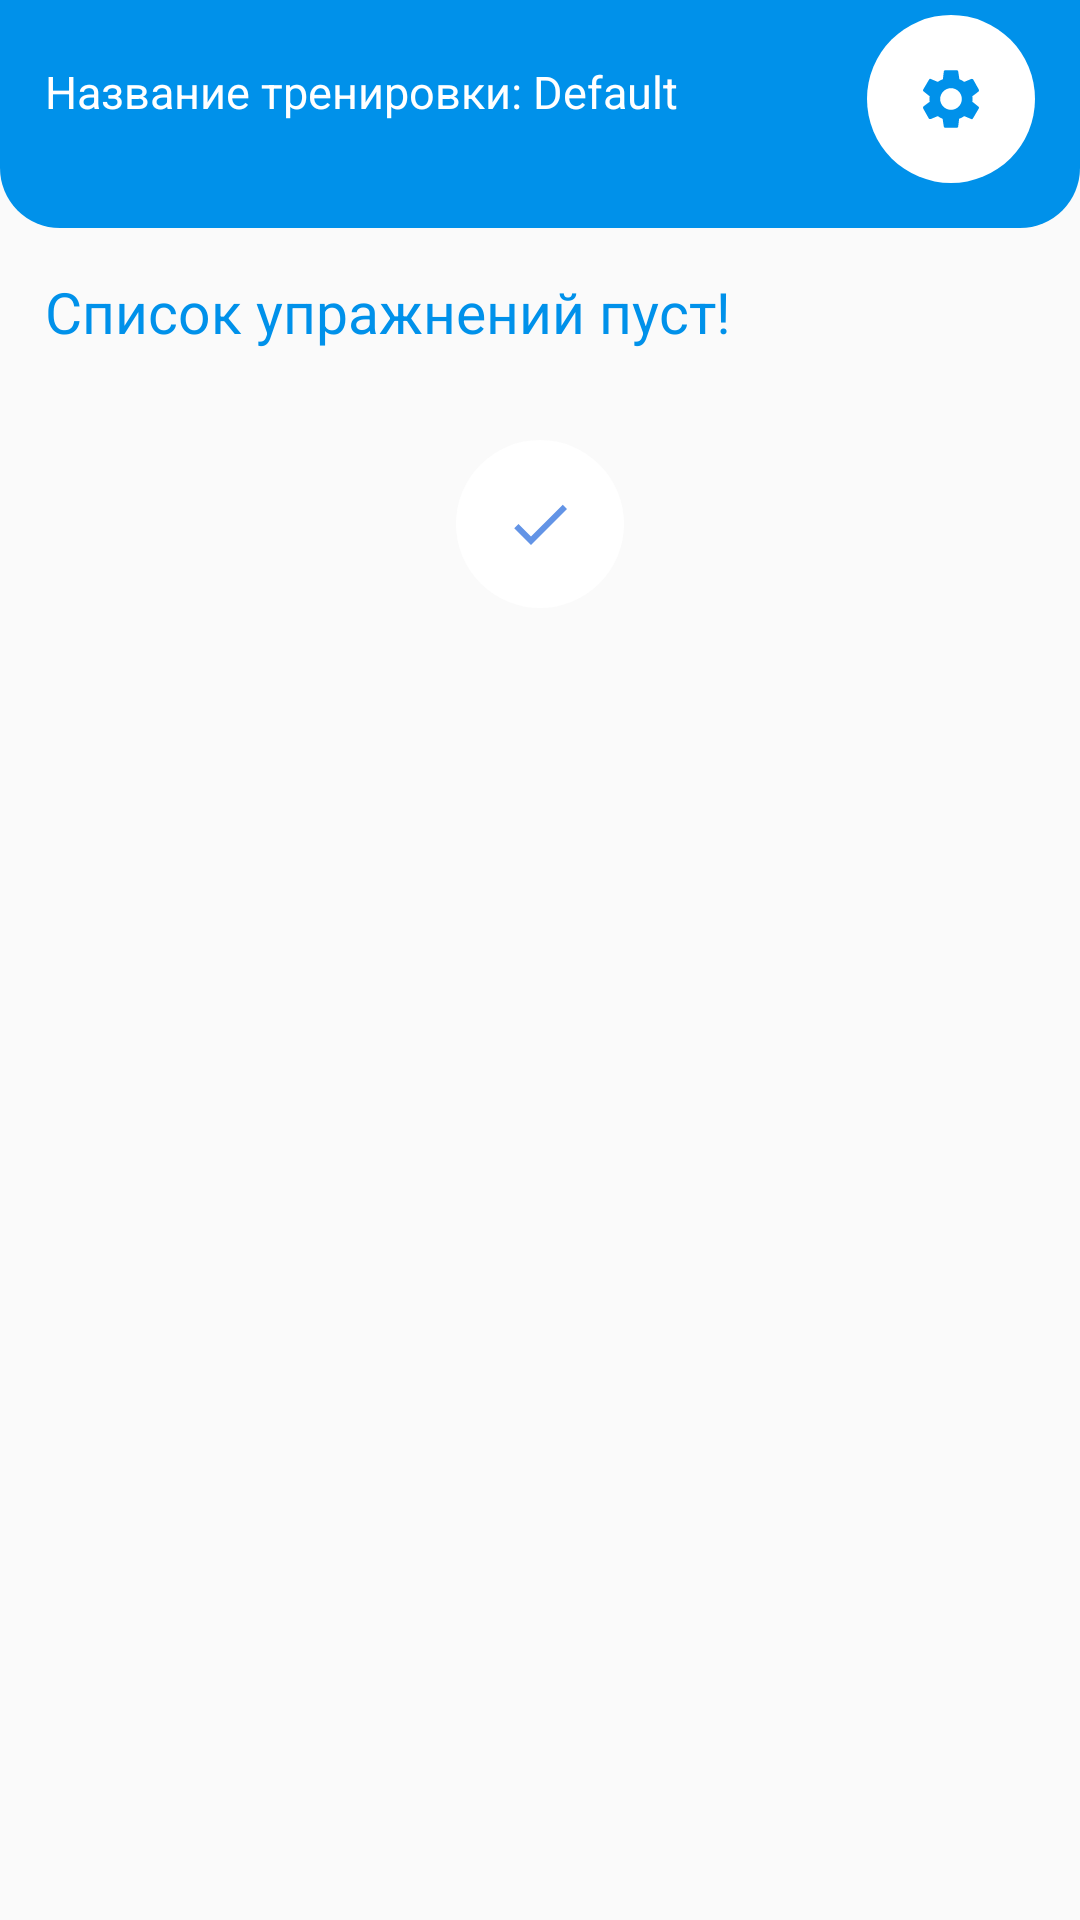

Produce the Android XML layout that renders to this screen, including the resource entries it uses.
<!-- AndroidManifest.xml: application theme AppTheme -->
<!-- res/layout/fragment_create_training.xml -->
<?xml version="1.0" encoding="utf-8"?>
<FrameLayout
    xmlns:android="http://schemas.android.com/apk/res/android"
    xmlns:tools="http://schemas.android.com/tools"
    android:layout_width="match_parent"
    android:layout_height="match_parent"
    xmlns:app="http://schemas.android.com/apk/res-auto"
    tools:context=".Fragment.FragmentCreateTraining">

    <androidx.core.widget.NestedScrollView
        android:layout_width="match_parent"
        android:layout_height="match_parent">

        <LinearLayout
            android:orientation="vertical"
            android:layout_width="match_parent"
            android:layout_height="match_parent">

            <LinearLayout
                android:background="@drawable/bg_home"
                android:orientation="vertical"
                android:layout_width="match_parent"
                android:layout_height="wrap_content">

                <FrameLayout
                    android:orientation="horizontal"
                    android:layout_width="match_parent"
                    android:layout_height="wrap_content">

                    <TextView
                        android:id="@+id/fg_create_tr_name_new_command"
                        android:text="@string/name_training_change"
                        android:layout_marginStart="@dimen/margin_normal"
                        style="@style/def_text_view" />

                    <com.google.android.material.floatingactionbutton.FloatingActionButton
                        android:id="@+id/fg_create_tr_btn_new_name_tr"
                        app:borderWidth="0dp"
                        app:elevation="0dp"
                        android:layout_gravity="end"
                        android:layout_marginEnd="@dimen/margin_normal"
                        android:layout_marginTop="@dimen/margin_very_small"
                        app:backgroundTint="#fff"
                        android:src="@drawable/ic_settings_change"
                        style="@style/basic_floating_action_btn" />

                </FrameLayout>

                <androidx.recyclerview.widget.RecyclerView
                    android:id="@+id/RecyclerViewCreateExec"
                    android:layout_width="match_parent"
                    tools:listitem="@layout/item_training_exec"
                    android:layout_marginBottom="15dp"
                    android:orientation="horizontal"
                    app:layoutManager="androidx.recyclerview.widget.LinearLayoutManager"
                    android:layout_height="wrap_content"/>

            </LinearLayout>

            <TextView
                style="@style/def_text_view"
                android:id="@+id/fg_create_tr_tv_list"
                android:text="@string/list_exec_empty"
                android:textSize="@dimen/large_size"
                android:textColor="@color/md_light_blue_A700"
                android:layout_margin="@dimen/margin_normal"/>

            <androidx.recyclerview.widget.RecyclerView
                android:id="@+id/RecyclerViewShowTaskMyTraining"
                android:orientation="vertical"
                style="@style/vertical_rv"
                tools:listitem="@layout/item_save_exec" />

            <LinearLayout
                android:layout_gravity="center"
                android:orientation="horizontal"
                android:layout_width="wrap_content"
                android:layout_height="wrap_content">

                <com.google.android.material.floatingactionbutton.FloatingActionButton
                    android:id="@+id/fg_create_tr_btn_save"
                    android:visibility="visible"
                    style="@style/basic_floating_action_btn"
                    app:backgroundTint="#fff"
                    app:elevation="0dp"
                    app:fab_colorPressed="#fff"
                    android:layout_margin="@dimen/margin_normal"
                    android:layout_gravity="center"
                    android:src="@drawable/ic_check"/>

                <ProgressBar
                    android:visibility="gone"
                    android:id="@+id/fg_create_tr_progress_bar_load"
                    style="@style/basic_progress_bar" />

            </LinearLayout>

        </LinearLayout>

    </androidx.core.widget.NestedScrollView>

</FrameLayout>
<!-- res/layout/item_training_exec.xml (included above) -->
<?xml version="1.0" encoding="utf-8"?>
<LinearLayout xmlns:android="http://schemas.android.com/apk/res/android"
    android:layout_width="wrap_content"
    android:layout_height="wrap_content"
    xmlns:app="http://schemas.android.com/apk/res-auto">

    <androidx.cardview.widget.CardView
        android:layout_margin="10dp"
        android:layout_width="wrap_content"
        app:cardCornerRadius="20dp"
        android:backgroundTint="@color/md_light_blue_A400"
        android:layout_height="wrap_content">

        <LinearLayout
            android:orientation="vertical"
            android:layout_width="match_parent"
            android:layout_height="match_parent">

            <TextView
                android:id="@+id/item_name_exec"
                android:layout_marginTop="11dp"
                android:layout_gravity="center"
                android:layout_width="wrap_content"
                android:layout_height="wrap_content"
                android:text="Упражнение"
                android:paddingStart="@dimen/margin_normal"
                android:paddingEnd="@dimen/margin_normal"
                android:textSize="@dimen/large_size"
                android:textColor="#fff"/>

            <ImageView
                android:layout_width="match_parent"
                android:id="@+id/item_image_exec"
                android:layout_height="80dp"
                android:src="@drawable/ic_push_ups"/>

            <com.google.android.material.floatingactionbutton.FloatingActionButton
                android:layout_marginTop="@dimen/margin_very_small"
                style="@style/basic_floating_action_btn"
                android:id="@+id/item_btn_save_exec"
                android:layout_marginBottom="@dimen/margin_normal"
                android:backgroundTint="@color/md_light_blue_A700"
                android:layout_gravity="center"
                android:src="@drawable/ic_add_white"/>

        </LinearLayout>

    </androidx.cardview.widget.CardView>

</LinearLayout>
<!-- res/layout/item_save_exec.xml (included above) -->
<?xml version="1.0" encoding="utf-8"?>
<LinearLayout xmlns:android="http://schemas.android.com/apk/res/android"
    android:layout_width="match_parent"
    android:orientation="vertical"
    android:layout_height="wrap_content"
    xmlns:app="http://schemas.android.com/apk/res-auto">

    <androidx.cardview.widget.CardView
        android:layout_marginStart="30dp"
        android:layout_marginEnd="30dp"
        android:layout_marginTop="10dp"
        android:layout_gravity="center"
        app:cardCornerRadius="10dp"
        android:backgroundTint="@color/md_light_blue_A700"
        android:layout_width="match_parent"
        android:layout_height="wrap_content">

        <FrameLayout
            android:layout_gravity="start"
            android:orientation="horizontal"
            android:layout_width="match_parent"
            android:layout_height="match_parent">

            <LinearLayout
                android:layout_gravity="start"
                android:layout_marginStart="5dp"
                android:layout_width="wrap_content"
                android:layout_height="wrap_content"
                android:orientation="vertical">

                <TextView
                    android:layout_marginTop="5dp"
                    android:id="@+id/item_save_exec_name"
                    android:layout_marginStart="5dp"
                    android:layout_width="wrap_content"
                    android:layout_height="wrap_content"
                    android:text="Упражнение:"
                    android:textColor="#fff"
                    android:textSize="20dp"/>

                <TextView
                    android:id="@+id/item_save_exec_task"
                    android:layout_marginStart="5dp"
                    android:layout_width="wrap_content"
                    android:layout_height="wrap_content"
                    android:text="Задача:"
                    android:textColor="#fff"
                    android:textSize="20dp"/>

                <TextView
                    android:id="@+id/item_save_exec_count"
                    android:layout_marginStart="5dp"
                    android:layout_width="wrap_content"
                    android:layout_height="wrap_content"
                    android:text="Подходы:"
                    android:textColor="#fff"
                    android:textSize="20dp"/>

                <TextView
                    android:id="@+id/item_save_exec_time"
                    android:layout_marginStart="5dp"
                    android:layout_width="wrap_content"
                    android:layout_height="wrap_content"
                    android:text="Время:"
                    android:layout_marginBottom="5dp"
                    android:textColor="#fff"
                    android:textSize="20dp"/>

            </LinearLayout>


            <com.google.android.material.floatingactionbutton.FloatingActionButton
                android:layout_width="wrap_content"
                android:id="@+id/item_del"
                android:layout_height="wrap_content"
                app:borderWidth="0dp"
                android:layout_gravity="end|center_vertical"
                app:elevation="10dp"
                android:src="@drawable/icon_trash"
                android:layout_marginEnd="15dp"
                app:backgroundTint="@color/md_light_blue_A400"/>

        </FrameLayout>

    </androidx.cardview.widget.CardView>

</LinearLayout>
<!-- resources referenced by this layout -->
<resources>
  <color name="md_light_blue_A400">#00B0FF</color>
  <color name="md_light_blue_A700">#0091EA</color>
  <dimen name="large_size">19sp</dimen>
  <dimen name="margin_normal">15dp</dimen>
  <dimen name="margin_very_small">5dp</dimen>
  <!-- drawable bg_home (drawable) -->
  <?xml version="1.0" encoding="utf-8"?>
  <shape xmlns:android="http://schemas.android.com/apk/res/android">
      <solid android:color="@color/md_light_blue_A700"/>
      <corners android:bottomLeftRadius="20dp" android:bottomRightRadius="20dp"/>
  </shape>
  <!-- drawable ic_check (drawable) -->
  <vector xmlns:android="http://schemas.android.com/apk/res/android"
          android:width="50dp"
          android:height="50dp"
          android:viewportWidth="24.0"
          android:viewportHeight="24.0">
      <path
          android:fillColor="#6394E6"
          android:pathData="M9,16.17L4.83,12l-1.42,1.41L9,19 21,7l-1.41,-1.41z"/>
  </vector>
  <!-- drawable icon_trash (drawable) -->
  <?xml version="1.0" encoding="utf-8"?>
  <vector xmlns:android="http://schemas.android.com/apk/res/android"
      android:width="384dp"
      android:height="384dp"
      android:viewportWidth="384"
      android:viewportHeight="384">
  
      <path
          android:fillColor="#fff"
          android:pathData="M64,341.333 C64,364.907,83.093,384,106.667,384 L277.334,384
  C300.907,384,320,364.907,320,341.333 L320,85.333 L64,85.333 L64,341.333 Z" />
      <path
          android:fillColor="#fff"
          android:pathData="M266.667,21.333 L245.333,0 L138.667,0 L117.333,21.333 L42.667,21.333 L42.667,64
  L341.333,64 L341.333,21.333 Z" />
  </vector>
  <string name="list_exec_empty">Список упражнений пуст!</string>
  <string name="name_training_change">Название тренировки: Default</string>
  <style name="basic_floating_action_btn">
          <item name="borderWidth">0dp</item>
          <item name="android:layout_width">wrap_content</item>
          <item name="android:layout_height">wrap_content</item>
      </style>
  <style name="basic_progress_bar">
          <item name="android:layout_width">50dp</item>
          <item name="android:layout_height">50dp</item>
      </style>
  <style name="def_text_view">
          <item name="android:layout_width">wrap_content</item>
          <item name="android:layout_height">wrap_content</item>
          <item name="android:textColor">#fff</item>
          <item name="android:textSize">15sp</item>
          <item name="android:layout_gravity">center_vertical</item>
      </style>
  <style name="vertical_rv">
          <item name="android:layout_width">match_parent</item>
          <item name="android:layout_height">wrap_content</item>
          <item name="layoutManager">androidx.recyclerview.widget.LinearLayoutManager</item>
  
      </style>
  <style name="AppTheme" parent="Theme.AppCompat.Light.NoActionBar">
          
          <item name="colorPrimary">@color/colorPrimary</item>
          <item name="colorPrimaryDark">@color/md_light_blue_A700</item>
          <item name="colorAccent">@color/colorAccent</item>
          <item name="colorControlActivated">@color/md_light_blue_A700</item>
      </style>
  <color name="colorPrimary">#6200EE</color>
  <color name="colorAccent">#03DAC5</color>
</resources>
